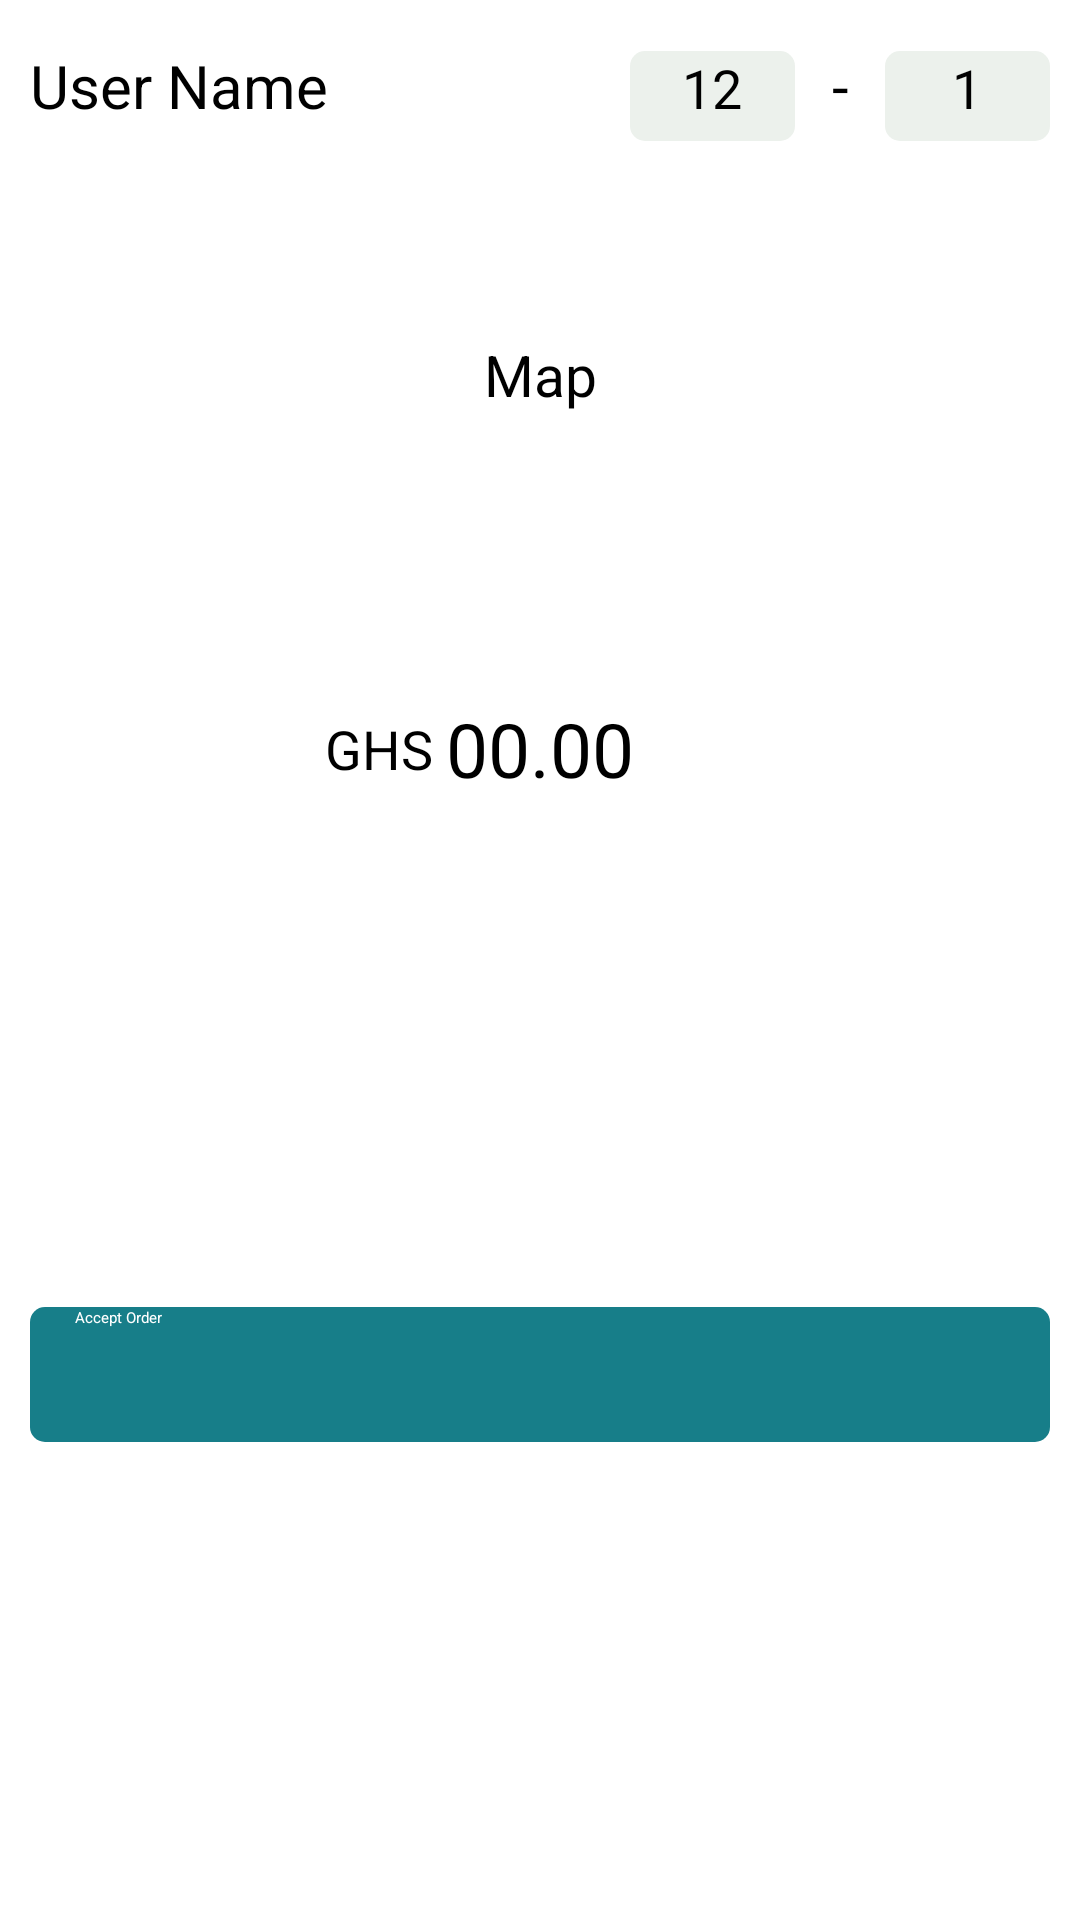

Layout XML and referenced resources for this Android screen:
<!-- AndroidManifest.xml: application theme Theme.BundleDelivery -->
<!-- res/layout/fragment_order.xml -->
<?xml version="1.0" encoding="utf-8"?>
<androidx.constraintlayout.widget.ConstraintLayout
    xmlns:android="http://schemas.android.com/apk/res/android"
    xmlns:app="http://schemas.android.com/apk/res-auto"
    xmlns:tools="http://schemas.android.com/tools"
    android:layout_width="match_parent"
    android:layout_height="match_parent"
    tools:context=".ui.home.order.OrderFragment">

    <TextView
        android:id="@+id/text_view_name"
        android:layout_width="0dp"
        android:layout_height="wrap_content"
        android:layout_marginStart="10dp"
        android:layout_marginTop="15dp"
        android:layout_marginEnd="10dp"
        android:text="User Name"
        android:textSize="20sp"
        app:layout_constraintEnd_toStartOf="@+id/linearLayout"
        app:layout_constraintStart_toStartOf="parent"
        app:layout_constraintTop_toTopOf="parent" />

    <LinearLayout
        android:id="@+id/linearLayout"
        android:layout_width="wrap_content"
        android:layout_height="wrap_content"
        android:layout_marginTop="15dp"
        android:layout_marginEnd="10dp"
        android:orientation="horizontal"
        app:layout_constraintEnd_toEndOf="parent"
        app:layout_constraintTop_toTopOf="parent">

        <TextView
            android:id="@+id/textView123"
            android:layout_width="55dp"
            android:layout_height="30dp"
            android:layout_weight="1"
            android:text="12"
            android:background="@drawable/btn_secondary_background"
            android:textAlignment="center"
            android:textSize="18sp" />

        <TextView
            android:id="@+id/textView12d"
            android:layout_width="30dp"
            android:layout_height="33dp"
            android:layout_weight="1"
            android:text=" - "
            android:textAlignment="center"
            android:textSize="20sp" />

        <TextView
            android:id="@+id/textView1d2"
            android:layout_width="55dp"
            android:layout_height="30dp"
            android:layout_weight="1"
            android:text="1"
            android:background="@drawable/btn_secondary_background"
            android:textAlignment="center"
            android:textSize="18sp" />

    </LinearLayout>

    <TextView
        android:id="@+id/textView13"
        android:layout_width="0dp"
        android:layout_height="wrap_content"
        android:layout_marginTop="70dp"
        android:text="Map"
        android:textAlignment="center"
        android:textSize="19sp"
        app:layout_constraintEnd_toEndOf="@+id/linearLayout"
        app:layout_constraintStart_toStartOf="@+id/text_view_name"
        app:layout_constraintTop_toBottomOf="@+id/text_view_name" />

    <androidx.recyclerview.widget.RecyclerView
        android:id="@+id/recycler_view_store"
        android:layout_width="0dp"
        android:layout_height="wrap_content"
        android:layout_marginTop="70dp"
        android:background="@drawable/recyclerview_background"
        app:layout_constraintEnd_toEndOf="parent"
        app:layout_constraintStart_toStartOf="parent"
        app:layout_constraintTop_toBottomOf="@+id/textView13" />

    <TextView
        android:id="@+id/textView7"
        android:layout_width="wrap_content"
        android:layout_height="wrap_content"
        android:text="GHS "
        android:textSize="18sp"
        app:layout_constraintBottom_toBottomOf="@+id/text_view_amount"
        app:layout_constraintEnd_toStartOf="@+id/text_view_amount"
        app:layout_constraintTop_toTopOf="@+id/text_view_amount" />

    <TextView
        android:id="@+id/text_view_amount"
        android:layout_width="wrap_content"
        android:layout_height="wrap_content"
        android:layout_marginTop="25dp"
        android:text="00.00"
        android:textSize="25sp"
        app:layout_constraintEnd_toEndOf="parent"
        app:layout_constraintStart_toStartOf="parent"
        app:layout_constraintTop_toBottomOf="@+id/recycler_view_store" />

    <Button
        android:id="@+id/button_accept"
        android:layout_width="0dp"
        android:layout_height="45dp"
        android:layout_marginStart="10dp"
        android:layout_marginTop="10dp"
        android:layout_marginEnd="10dp"
        android:text="Accept Order"
        android:textColor="@color/white"
        android:background="@drawable/btn_primary_ripple"
        app:layout_constraintBottom_toBottomOf="parent"
        app:layout_constraintEnd_toEndOf="parent"
        app:layout_constraintStart_toStartOf="parent"
        app:layout_constraintTop_toBottomOf="@+id/text_view_amount" />


</androidx.constraintlayout.widget.ConstraintLayout>
<!-- resources referenced by this layout -->
<resources>
  <color name="white">#FFFFFFFF</color>
  <!-- drawable btn_primary_ripple (drawable) -->
  <?xml version="1.0" encoding="utf-8"?>
  <ripple xmlns:android="http://schemas.android.com/apk/res/android"
      android:color="@color/btn_primary_ripple">
      <item android:drawable="@drawable/btn_primary_background" />
  </ripple>
  <!-- drawable btn_secondary_background (drawable) -->
  <?xml version="1.0" encoding="utf-8"?>
  <shape xmlns:android="http://schemas.android.com/apk/res/android">
      <solid android:color="@color/btn_secondary_background" />
      <corners android:radius="5dp" />
      <padding android:left="15dp" android:right="15dp" />
  </shape>
  <style name="Theme.BundleDelivery" parent="Theme.MaterialComponents.Light.NoActionBar">
          
          <item name="colorPrimary">@color/primary</item>
          <item name="colorPrimaryVariant">@color/purple_700</item>
          <item name="colorOnPrimary">@color/white</item>
          
          <item name="colorSecondary">@color/teal_200</item>
          <item name="colorSecondaryVariant">@color/teal_700</item>
          <item name="colorOnSecondary">@color/black</item>
          
          <item name="android:statusBarColor">?attr/colorPrimary</item>
          
      </style>
  <color name="btn_primary_ripple">#4DFFFFFF</color>
  <!-- drawable btn_primary_background (drawable) -->
  <?xml version="1.0" encoding="utf-8"?>
  <shape xmlns:android="http://schemas.android.com/apk/res/android">
      <solid android:color="@color/btn_primary_background" />
      <corners android:radius="5dp" />
      <padding android:left="15dp" android:right="15dp" />
  </shape>
  <color name="btn_secondary_background">@color/grey</color>
  <color name="primary">#177e89</color>
  <color name="purple_700">#FF3700B3</color>
  <color name="teal_200">#FF03DAC5</color>
  <color name="teal_700">#FF018786</color>
  <color name="black">#FF000000</color>
  <color name="btn_primary_background">@color/primary</color>
  <color name="grey">#ECF1EC</color>
</resources>
